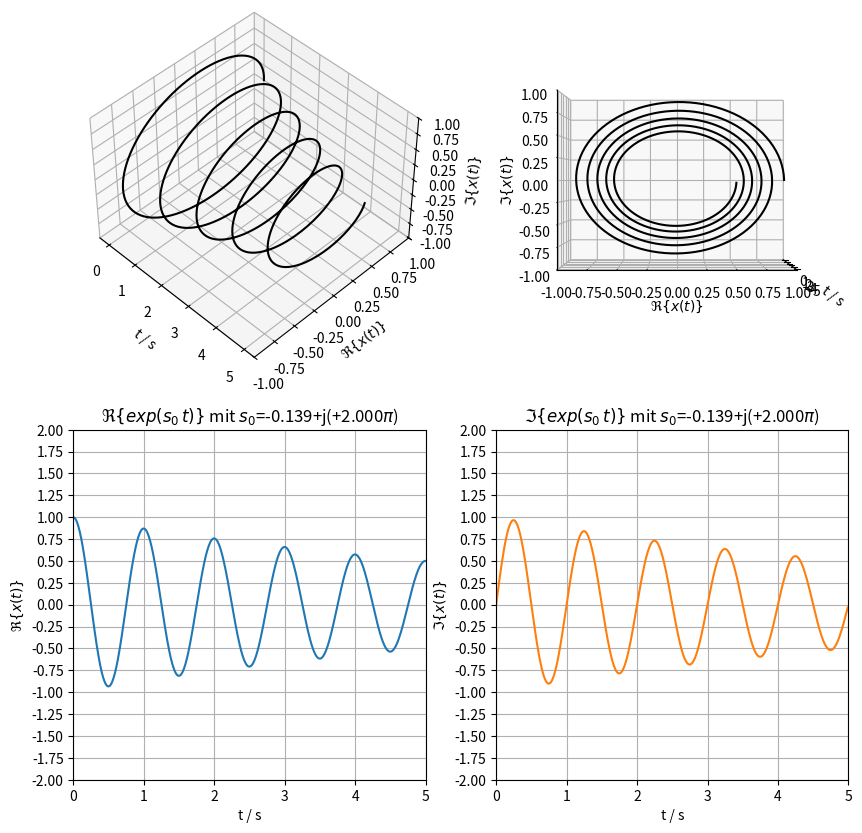
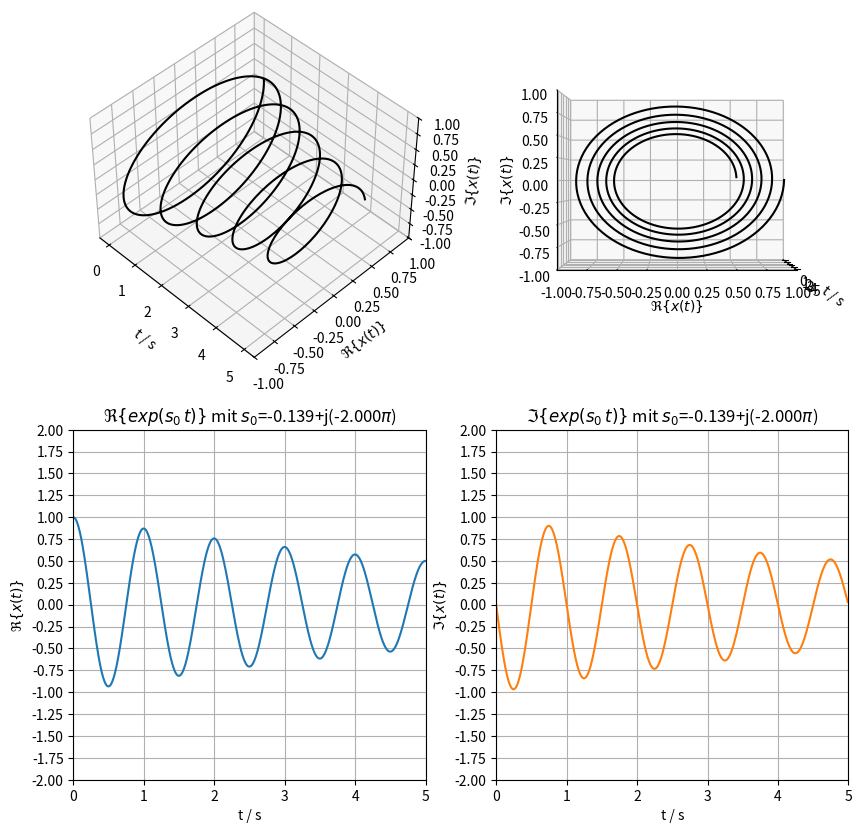
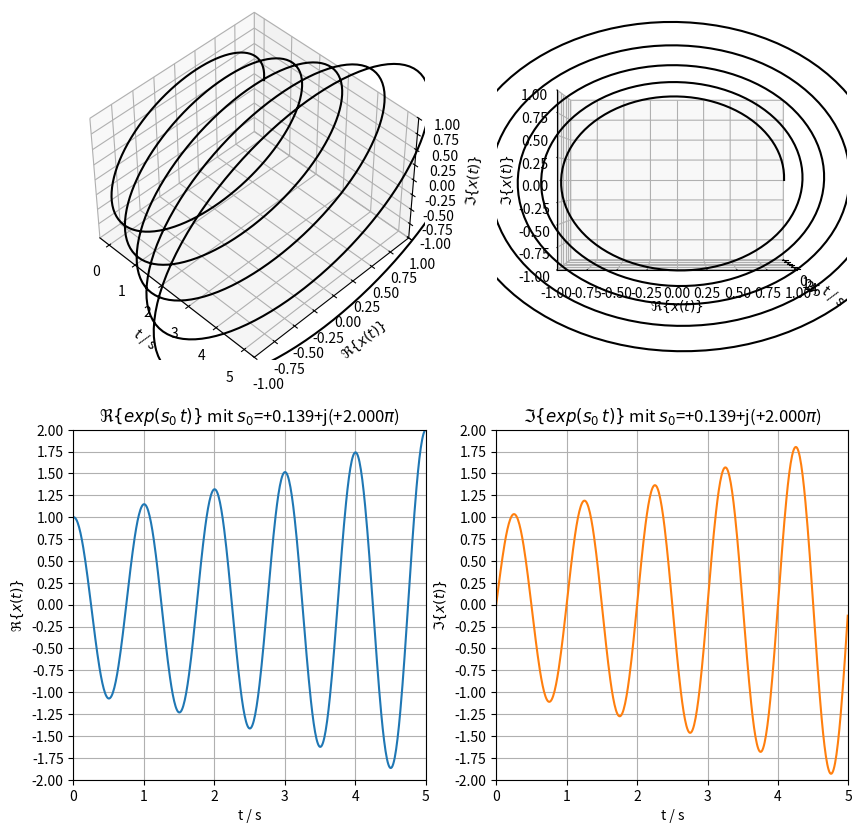
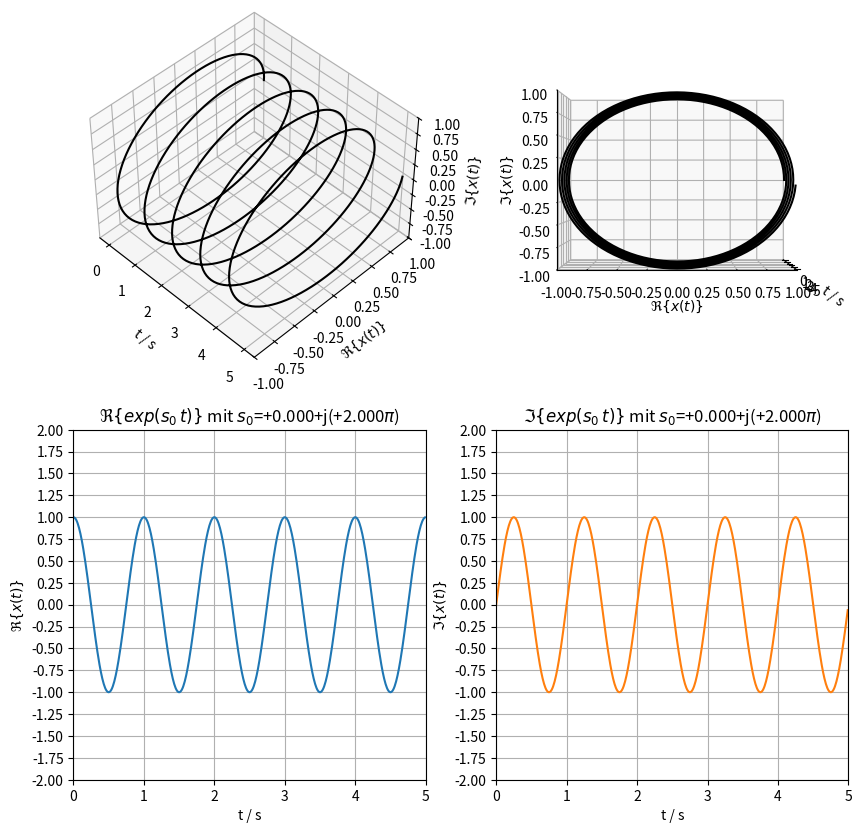
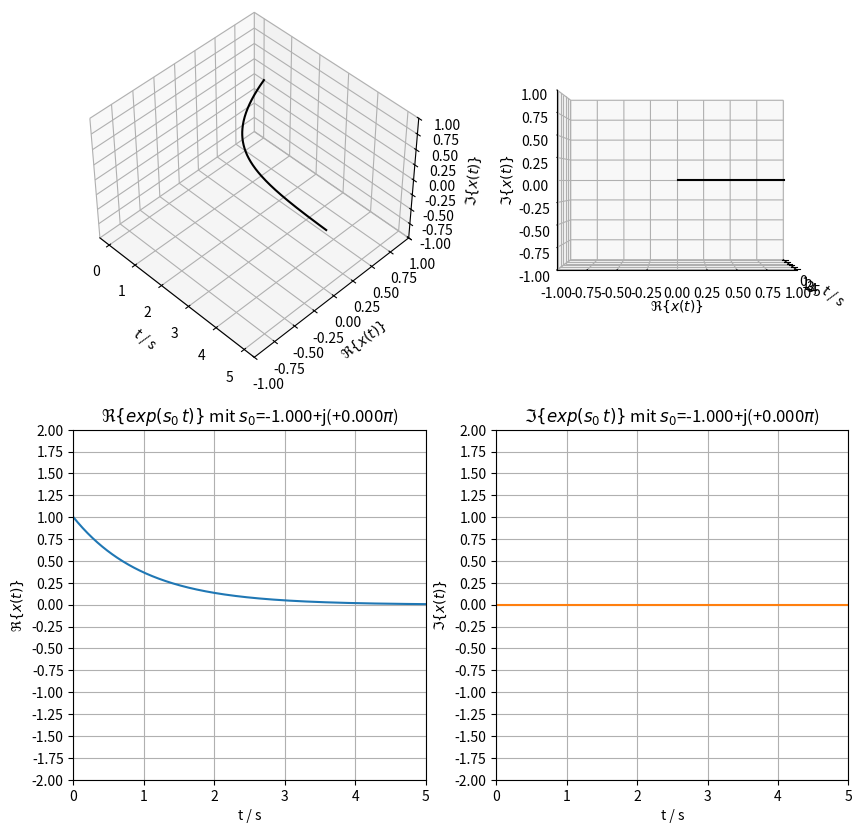
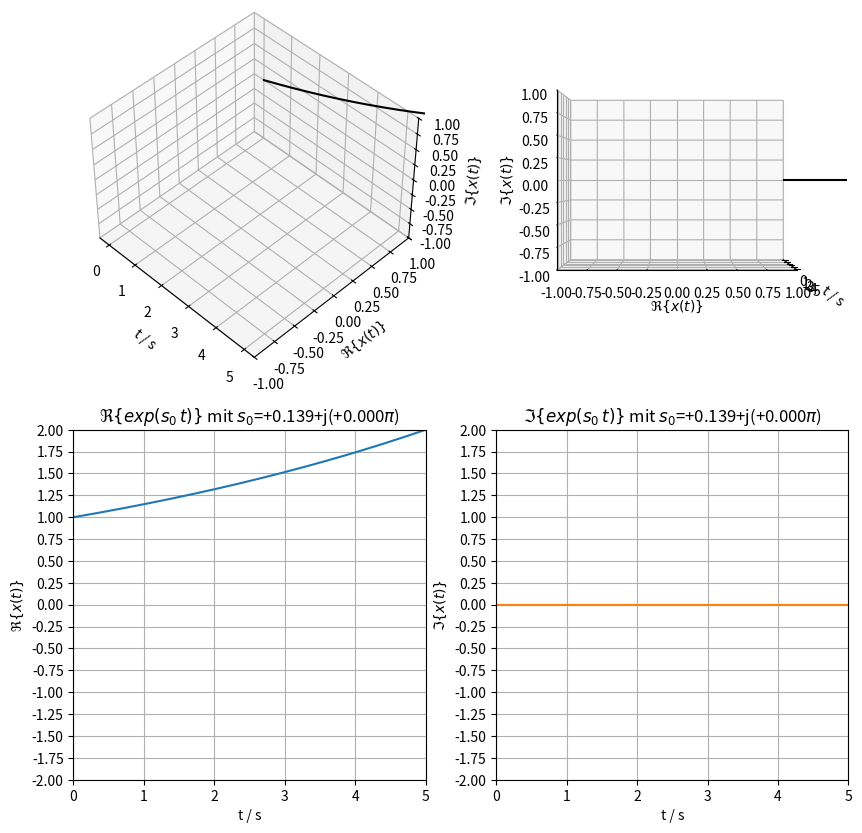
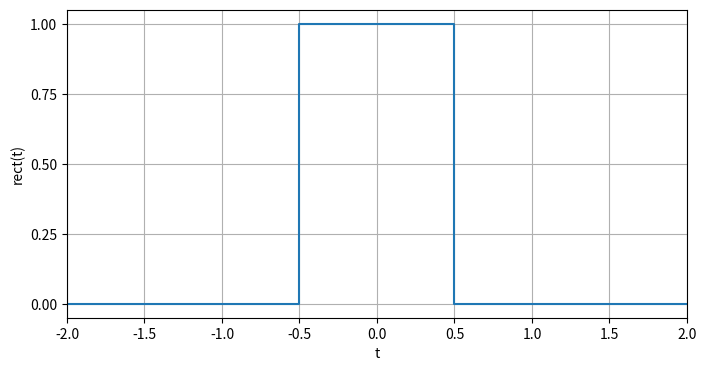
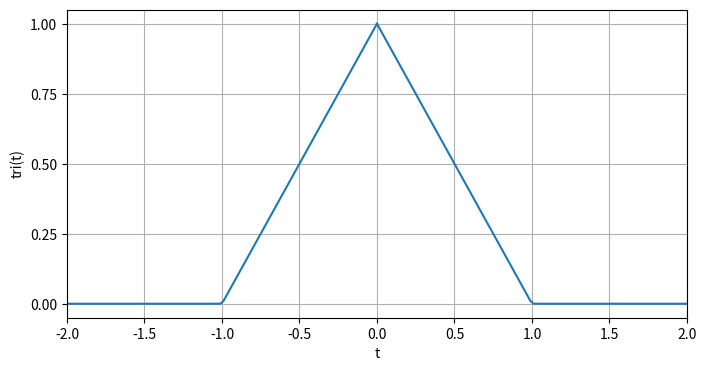
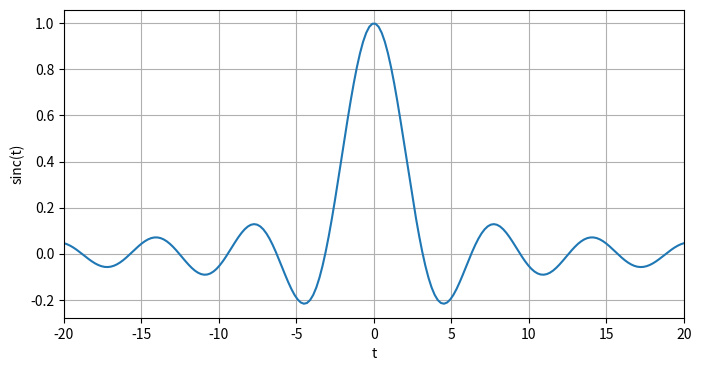
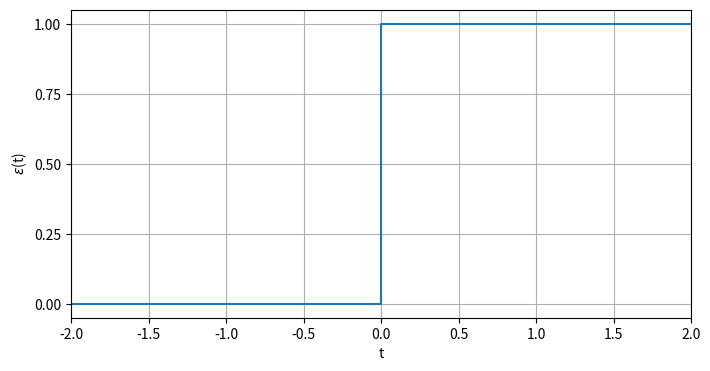
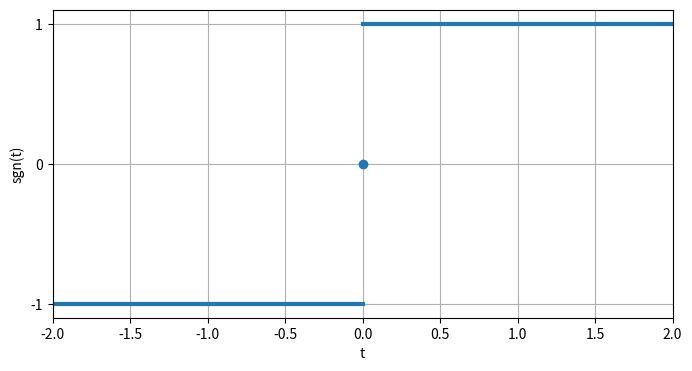
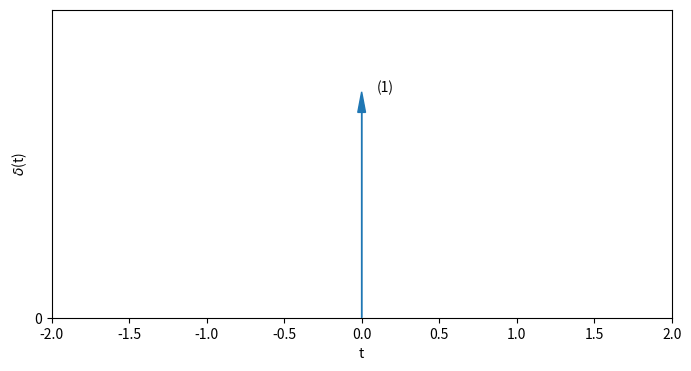
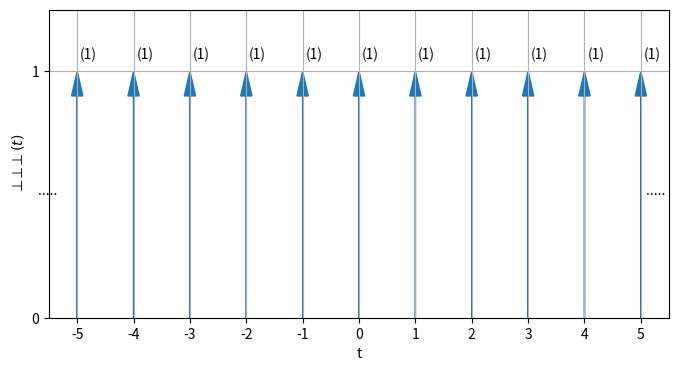

Here is the Python script that generated these plots, in order:
import matplotlib.pyplot as plt
from mpl_toolkits import mplot3d
import numpy as np
%matplotlib widget


def plot_exp_osc(s, t):

    x = np.exp(s*t)
    Rex, Imx = x.real, x.imag

    fig = plt.figure(figsize=(10, 10))
    ax = fig.add_subplot(2, 2, 1, projection='3d')
    ax.plot3D(t, Rex, Imx, 'black')
    ax.set_xlabel('t / s')
    ax.set_ylabel(r'$\Re\{x(t)\}$')
    ax.set_zlabel(r'$\Im\{x(t)\}$')
    ax.set_xticks(np.arange(tend+1))
    ax.set_yticks(np.linspace(-1, 1, 9, endpoint=True))
    ax.set_zticks(np.linspace(-1, 1, 9, endpoint=True))
    ax.set_ylim(-1, 1)
    ax.set_zlim(-1, 1)
    ax.view_init(45, -45)

    ax = fig.add_subplot(2, 2, 2, projection='3d')
    ax.plot3D(t, Rex, Imx, 'black')
    ax.set_xlabel('t / s')
    ax.set_ylabel(r'$\Re\{x(t)\}$')
    ax.set_zlabel(r'$\Im\{x(t)\}$')
    ax.set_xticks(np.arange(tend+1))
    ax.set_yticks(np.linspace(-1, 1, 9, endpoint=True))
    ax.set_zticks(np.linspace(-1, 1, 9, endpoint=True))
    ax.set_ylim(-1, 1)
    ax.set_zlim(-1, 1)
    ax.view_init(0, 0)

    ax = fig.add_subplot(2, 2, 3)
    ax.plot(t, Rex, 'C0')
    ax.set_xlabel('t / s')
    ax.set_ylabel(r'$\Re\{x(t)\}$')
    ax.set_title(r'$\Re\{exp(s_0\,t)\}$ mit $s_0$=' +
                 '{f1:+4.3f}+j({f2:+4.3f}'.format(f1=s.real, f2=s.imag/np.pi)+r'$\pi$)')
    ax.set_xticks(np.arange(tend+1))
    ax.set_yticks(np.linspace(-2, 2, 17, endpoint=True))
    ax.set_xlim(0, tend)
    ax.set_ylim(-2, 2)
    ax.grid(True)

    ax = fig.add_subplot(2, 2, 4)
    ax.plot(t, Imx, 'C1')
    ax.set_xlabel('t / s')
    ax.set_ylabel(r'$\Im\{x(t)\}$')
    ax.set_title(r'$\Im\{exp(s_0\,t)\}$ mit $s_0$=' +
                 '{f1:+4.3f}+j({f2:+4.3f}'.format(f1=s.real, f2=s.imag/np.pi)+r'$\pi$)')

    ax.set_xticks(np.arange(tend+1))
    ax.set_yticks(np.linspace(-2, 2, 17, endpoint=True))
    ax.set_xlim(0, tend)
    ax.set_ylim(-2, 2)
    ax.grid(True)


tend = 5  # s
fs = 100  # sampling frequency
f0 = 1  # 1 Hz
om0 = 2 * np.pi * f0  # angular frequency in rad/s
N = fs * tend  # number of samples
# discrete time instances where signal is to be evaluated, i.e. signal samples
t = np.arange(N) / fs

sigma0 = -np.log(2) / 5
s0 = sigma0 + 1j * om0
plot_exp_osc(s0, t)

sigma0 = -np.log(2) / 5
s0 = sigma0 + 1j * (-om0)
plot_exp_osc(s0, t)

sigma0 = +np.log(2) / 5
s0 = sigma0 + 1j*om0
plot_exp_osc(s0, t)

sigma0 = 0
s0 = sigma0 + 1j * om0
plot_exp_osc(s0, t)

sigma0 = -1
s0 = sigma0 + 1j * 0
plot_exp_osc(s0, t)

sigma0 = +np.log(2) / 5
s0 = sigma0 + 1j * 0
plot_exp_osc(s0, t)

plt.figure(figsize=(8, 4))
eps = np.finfo(np.float32).eps
plt.plot([-2, -1/2-eps, -1/2, -1/2+eps, +1/2-eps, +1/2, +1/2+eps, 2],
         [0, 0, 1/2, 1, 1, 1/2, 0, 0])
plt.xticks(np.linspace(-2, 2, 9))
plt.yticks(np.linspace(0, 1, 5))
plt.xlabel('t')
plt.ylabel('rect(t)')
plt.xlim(-2, 2)
plt.grid(True)

plt.figure(figsize=(8, 4))
t = np.linspace(-2, 0, 100)
x = t + 1
x[t < -1] = 0
plt.plot(t, x, 'C0')
t = np.linspace(0, 2, 100)
x = - t + 1
x[t > +1] = 0
plt.plot(t, x, 'C0')
plt.xlabel('t')
plt.ylabel('tri(t)')
plt.xlim(-2, 2)
plt.xticks(np.linspace(-2, 2, 9))
plt.yticks(np.linspace(0, 1, 5))
plt.grid(True)

plt.figure(figsize=(8, 4))
t = np.linspace(-20, 20, 200)
x = np.sinc(t / np.pi)  # numpy's sinc is defined as sin(pi t) / (pi t) !!!
plt.plot(t, x)
plt.xlabel('t')
plt.ylabel('sinc(t)')
plt.xlim(-20, +20)
plt.grid(True)

plt.figure(figsize=(8, 4))
eps = np.finfo(np.float32).eps
plt.plot([-2, -eps, 0, +eps, 2],
         [0, 0, 1/2, 1, 1])
plt.xlabel('t')
plt.ylabel(r'$\epsilon$(t)')
plt.xlim(-2, 2)
plt.xticks(np.linspace(-2, 2, 9))
plt.yticks(np.linspace(0, 1, 5))
plt.grid(True)

plt.figure(figsize=(8, 4))
eps = np.finfo(np.float32).eps
plt.plot([-2, -eps], [-1, -1], 'C0', lw=3)
plt.plot([+eps, 2], [1, 1], 'C0', lw=3)
plt.plot([0], [0], 'C0o')
plt.xlabel('t')
plt.ylabel(r'sgn(t)')
plt.xlim(-2, 2)
plt.xticks(np.linspace(-2, 2, 9))
plt.yticks(np.linspace(-1, 1, 3))
plt.grid(True)

plt.figure(figsize=(8, 4))
ax = plt.axes()
ax.arrow(0, 0, 0, 1, head_width=0.05, head_length=0.1, fc='C0', ec='C0')
plt.text(0.1,1.1,'(1)')
plt.xlim(-2,2)
plt.yticks([0, 10])
plt.ylim(0,1.5)
plt.xlabel('t')
plt.ylabel(r'$\delta$(t)');

plt.figure(figsize=(8, 4))
ax = plt.axes()
for mu in np.arange(-5, 6):
    ax.arrow(mu, 0, 0, 0.9, head_width=0.2, head_length=0.1, fc='C0', ec='C0')
    plt.text(mu+0.05, 1.05, '(1)')
plt.text(5.1, 0.5, '.....')
plt.text(-5.7, 0.5, '.....')
plt.xticks(np.arange(-5, 6))
plt.xlim(-5.5, 5.5)
plt.yticks([0, 1, 10])
plt.ylim(0, 1.25)
plt.xlabel('t')
plt.ylabel(r'${\bot \!\! \bot \!\! \bot}(t) $')
plt.grid(True)